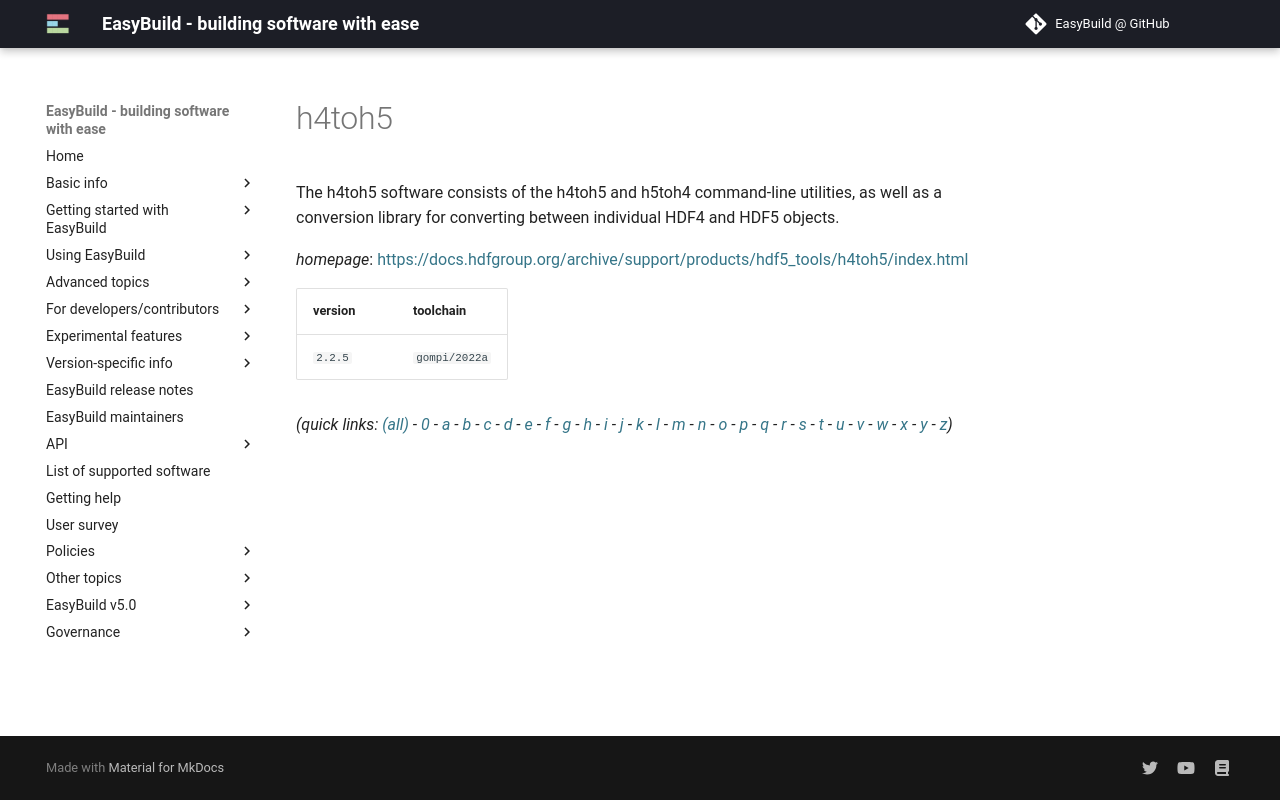

repository: easybuilders/easybuild-docs · page: version-specific/supported-software/h/h4toh5/index.html · generator: mkdocs

---
search:
  boost: 0.5
---
# h4toh5

The h4toh5 software consists of the h4toh5 and h5toh4 command-line utilities,  as well as a conversion library for converting between individual HDF4 and HDF5 objects.

*homepage*: <https://docs.hdfgroup.org/archive/support/products/hdf5_tools/h4toh5/index.html>

version | toolchain
--------|----------
``2.2.5`` | ``gompi/2022a``


*(quick links: [(all)](../index.md) - [0](../0/index.md) - [a](../a/index.md) - [b](../b/index.md) - [c](../c/index.md) - [d](../d/index.md) - [e](../e/index.md) - [f](../f/index.md) - [g](../g/index.md) - [h](../h/index.md) - [i](../i/index.md) - [j](../j/index.md) - [k](../k/index.md) - [l](../l/index.md) - [m](../m/index.md) - [n](../n/index.md) - [o](../o/index.md) - [p](../p/index.md) - [q](../q/index.md) - [r](../r/index.md) - [s](../s/index.md) - [t](../t/index.md) - [u](../u/index.md) - [v](../v/index.md) - [w](../w/index.md) - [x](../x/index.md) - [y](../y/index.md) - [z](../z/index.md))*
